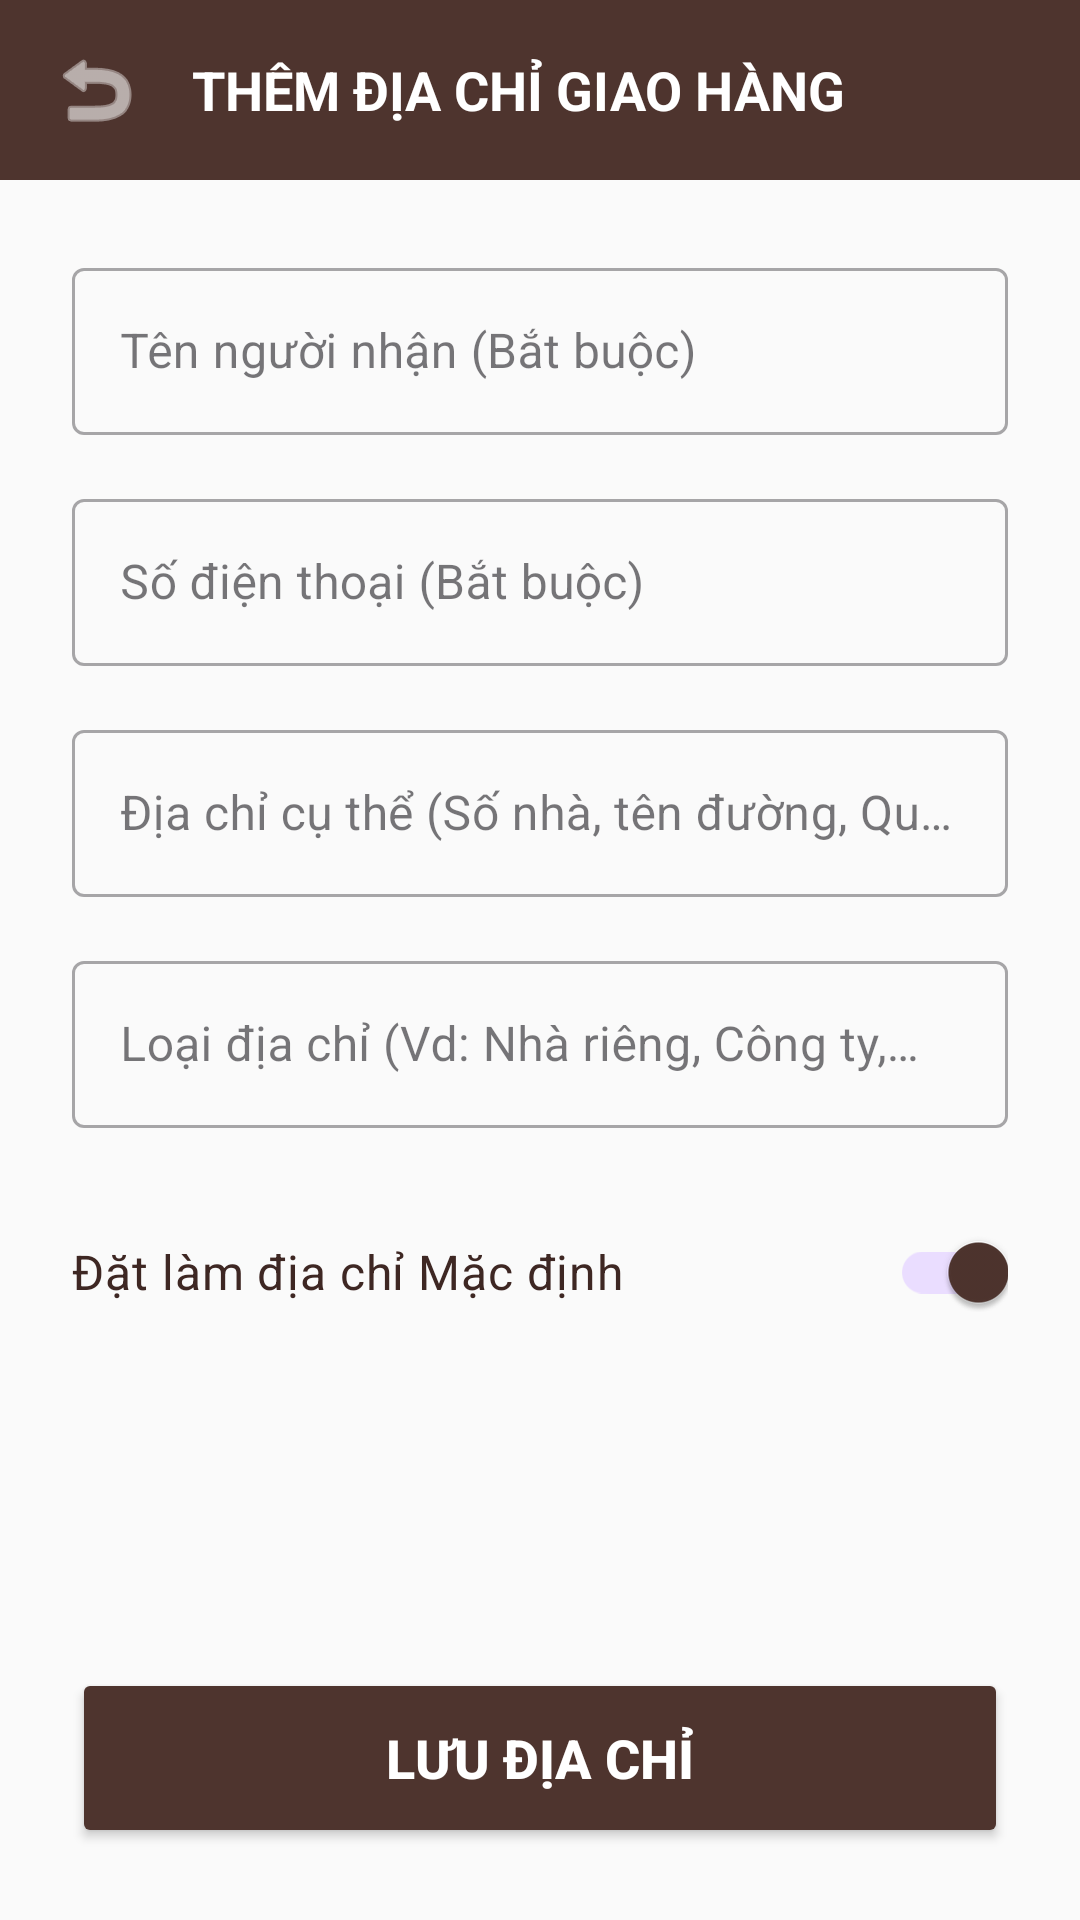

Layout XML and referenced resources for this Android screen:
<!-- AndroidManifest.xml: application theme Theme.Client -->
<!-- res/layout/activity_add_address.xml -->
<?xml version="1.0" encoding="utf-8"?>
<androidx.constraintlayout.widget.ConstraintLayout xmlns:android="http://schemas.android.com/apk/res/android"
    xmlns:app="http://schemas.android.com/apk/res-auto"
    android:layout_width="match_parent"
    android:layout_height="match_parent"
    android:background="@color/coffee_background">

    
    <LinearLayout
        android:id="@+id/toolbarLayout"
        android:layout_width="match_parent"
        android:layout_height="60dp"
        android:background="@color/coffee_primary"
        android:gravity="center_vertical"
        android:orientation="horizontal"
        android:paddingHorizontal="16dp"
        app:layout_constraintTop_toTopOf="parent">

        <ImageView
            android:id="@+id/btnBackAddAddr"
            android:layout_width="32dp"
            android:layout_height="32dp"
            android:src="@android:drawable/ic_menu_revert"
            app:tint="@color/white" />

        <TextView
            android:layout_width="match_parent"
            android:layout_height="wrap_content"
            android:layout_marginStart="16dp"
            android:text="THÊM ĐỊA CHỈ GIAO HÀNG"
            android:textColor="@color/white"
            android:textSize="18sp"
            android:textStyle="bold" />
    </LinearLayout>

    <ScrollView
        android:layout_width="match_parent"
        android:layout_height="0dp"
        app:layout_constraintBottom_toTopOf="@id/btnSaveAddress"
        app:layout_constraintTop_toBottomOf="@id/toolbarLayout">

        <LinearLayout
            android:layout_width="match_parent"
            android:layout_height="wrap_content"
            android:orientation="vertical"
            android:padding="24dp">

            <com.google.android.material.textfield.TextInputLayout
                style="@style/Widget.MaterialComponents.TextInputLayout.OutlinedBox"
                android:layout_width="match_parent"
                android:layout_height="wrap_content"
                android:layout_marginBottom="16dp"
                android:hint="Tên người nhận (Bắt buộc)">

                <com.google.android.material.textfield.TextInputEditText
                    android:id="@+id/edtReceiverName"
                    android:layout_width="match_parent"
                    android:layout_height="wrap_content" />
            </com.google.android.material.textfield.TextInputLayout>

            <com.google.android.material.textfield.TextInputLayout
                style="@style/Widget.MaterialComponents.TextInputLayout.OutlinedBox"
                android:layout_width="match_parent"
                android:layout_height="wrap_content"
                android:layout_marginBottom="16dp"
                android:hint="Số điện thoại (Bắt buộc)">

                <com.google.android.material.textfield.TextInputEditText
                    android:id="@+id/edtReceiverPhone"
                    android:layout_width="match_parent"
                    android:layout_height="wrap_content"
                    android:inputType="phone" />
            </com.google.android.material.textfield.TextInputLayout>

            <com.google.android.material.textfield.TextInputLayout
                style="@style/Widget.MaterialComponents.TextInputLayout.OutlinedBox"
                android:layout_width="match_parent"
                android:layout_height="wrap_content"
                android:layout_marginBottom="16dp"
                android:hint="Địa chỉ cụ thể (Số nhà, tên đường, Quận...)">

                <com.google.android.material.textfield.TextInputEditText
                    android:id="@+id/edtAddressLine"
                    android:layout_width="match_parent"
                    android:layout_height="wrap_content" />
            </com.google.android.material.textfield.TextInputLayout>

             <com.google.android.material.textfield.TextInputLayout
                style="@style/Widget.MaterialComponents.TextInputLayout.OutlinedBox"
                android:layout_width="match_parent"
                android:layout_height="wrap_content"
                android:layout_marginBottom="24dp"
                android:hint="Loại địa chỉ (Vd: Nhà riêng, Công ty, Căn hộ)">

                <com.google.android.material.textfield.TextInputEditText
                    android:id="@+id/edtLabel"
                    android:layout_width="match_parent"
                    android:layout_height="wrap_content" />
            </com.google.android.material.textfield.TextInputLayout>

            <com.google.android.material.switchmaterial.SwitchMaterial
                android:id="@+id/swDefaultAddress"
                android:layout_width="match_parent"
                android:layout_height="wrap_content"
                android:text="Đặt làm địa chỉ Mặc định"
                android:checked="true"
                android:textColor="@color/coffee_text"
                android:textSize="16sp" />
                
            <ProgressBar
                android:id="@+id/pbLoading"
                android:layout_width="wrap_content"
                android:layout_height="wrap_content"
                android:layout_gravity="center"
                android:layout_marginTop="20dp"
                android:visibility="gone"/>
        </LinearLayout>
    </ScrollView>

    <Button
        android:id="@+id/btnSaveAddress"
        android:layout_width="match_parent"
        android:layout_height="60dp"
        android:layout_marginHorizontal="24dp"
        android:layout_marginBottom="24dp"
        android:backgroundTint="@color/coffee_primary"
        android:text="LƯU ĐỊA CHỈ"
        android:textColor="@color/white"
        android:textSize="18sp"
        android:textStyle="bold"
        app:cornerRadius="12dp"
        app:layout_constraintBottom_toBottomOf="parent" />

</androidx.constraintlayout.widget.ConstraintLayout>
<!-- resources referenced by this layout -->
<resources>
  <color name="coffee_background">#FAFAFA</color>
  <color name="coffee_primary">#4E342E</color>
  <color name="coffee_text">#3E2723</color>
  <color name="white">#FFFFFFFF</color>
  <style name="Theme.Client" parent="Base.Theme.Client" />
  <style name="Base.Theme.Client" parent="Theme.Material3.DayNight.NoActionBar">
          
          <item name="colorPrimary">@color/coffee_primary</item>
          <item name="colorSecondary">@color/coffee_secondary</item>
          <item name="colorTertiary">@color/coffee_accent</item>
          <item name="android:windowBackground">@color/coffee_background</item>
          <item name="android:textColorPrimary">@color/coffee_text</item>
          
          
          <item name="android:statusBarColor">@color/coffee_primary</item>
      </style>
  <color name="coffee_secondary">#8D6E63</color>
  <color name="coffee_accent">#FFB300</color>
</resources>
